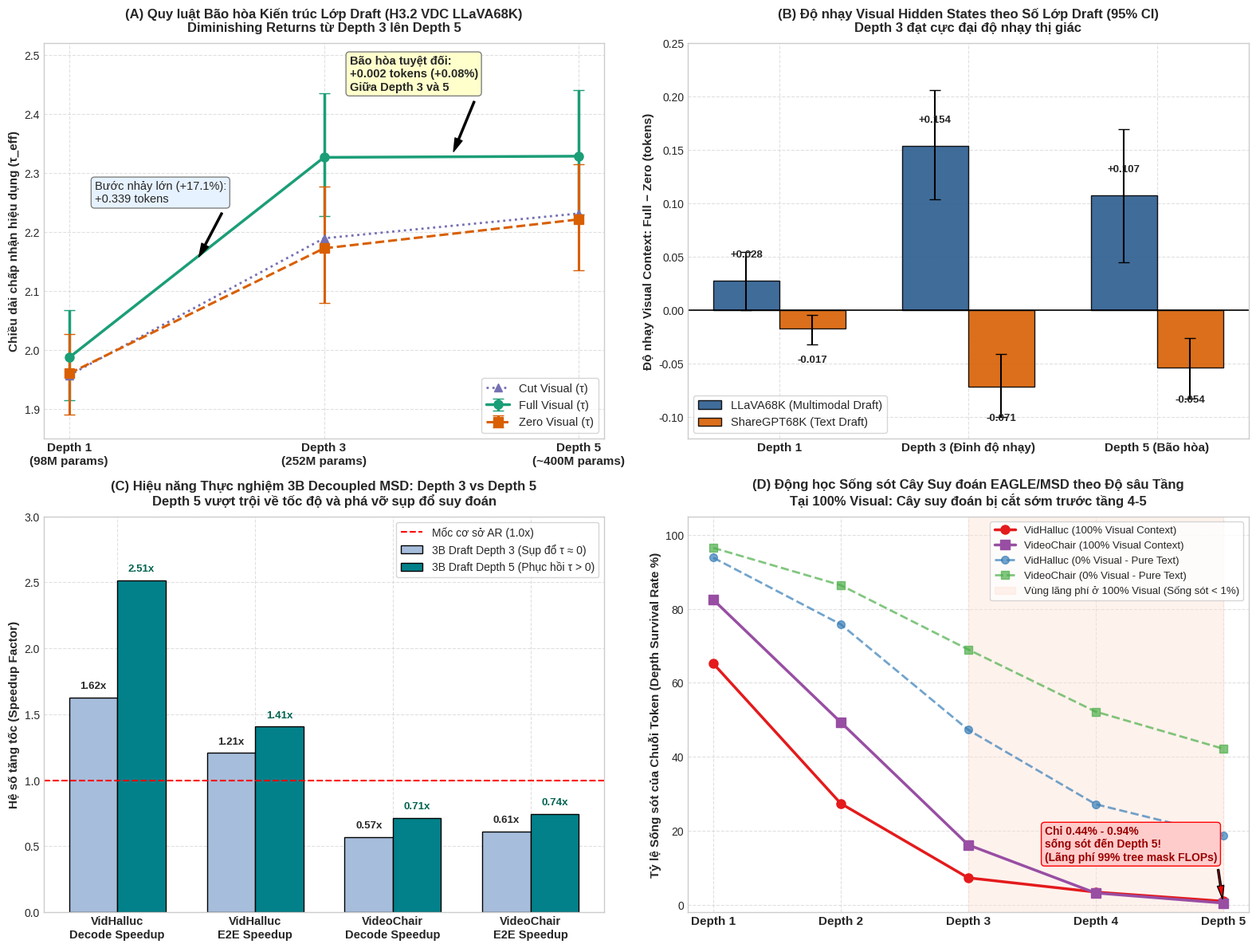

The matplotlib source for this figure: (Note: this script raises an exception after producing the figure.)
import matplotlib.pyplot as plt
import numpy as np

# Set overall style
plt.style.use('seaborn-v0_8-whitegrid' if 'seaborn-v0_8-whitegrid' in plt.style.available else 'default')
fig, axs = plt.subplots(2, 2, figsize=(16, 12), dpi=300)
plt.subplots_adjust(hspace=0.28, wspace=0.22)

# Colors
c_depth3 = '#2b5c8f'
c_depth5 = '#d95f02'
c_depth1 = '#7570b3'
c_full = '#1b9e77'
c_zero = '#d95f02'
c_cut = '#7570b3'

# ==============================================================================
# SUBPLOT 1: Model Layer Scaling & Saturation (H3.2 VDC LLaVA68K)
# ==============================================================================
ax1 = axs[0, 0]
depths = [1, 3, 5]
tau_full = [1.987, 2.326, 2.328]
tau_zero = [1.960, 2.172, 2.221]
tau_cut = [1.957, 2.189, 2.231]

ci_full = [[1.987 - 1.915, 2.326 - 2.227, 2.328 - 2.229], [2.067 - 1.987, 2.435 - 2.326, 2.440 - 2.328]]
ci_zero = [[1.960 - 1.890, 2.172 - 2.079, 2.221 - 2.135], [2.027 - 1.960, 2.276 - 2.172, 2.315 - 2.221]]

ax1.errorbar(depths, tau_full, yerr=ci_full, fmt='-o', color=c_full, linewidth=2.5, markersize=8, capsize=5, label='Full Visual (τ)')
ax1.errorbar(depths, tau_zero, yerr=ci_zero, fmt='--s', color=c_zero, linewidth=2.2, markersize=8, capsize=5, label='Zero Visual (τ)')
ax1.plot(depths, tau_cut, ':^', color=c_cut, linewidth=2.0, markersize=7, label='Cut Visual (τ)')

ax1.annotate('Bão hòa tuyệt đối:\n+0.002 tokens (+0.08%)\nGiữa Depth 3 và 5', 
             xy=(4.0, 2.327), xytext=(3.2, 2.44),
             arrowprops=dict(facecolor='black', shrink=0.08, width=1.5, headwidth=7),
             fontsize=10.5, fontweight='bold', bbox=dict(boxstyle="round,pad=0.3", fc="#ffffcc", ec="gray", lw=1))

ax1.annotate('Bước nhảy lớn (+17.1%):\n+0.339 tokens', 
             xy=(2.0, 2.15), xytext=(1.2, 2.25),
             arrowprops=dict(facecolor='black', shrink=0.08, width=1.5, headwidth=7),
             fontsize=10.5, bbox=dict(boxstyle="round,pad=0.3", fc="#e6f2ff", ec="gray", lw=1))

ax1.set_xticks(depths)
ax1.set_xticklabels(['Depth 1\n(98M params)', 'Depth 3\n(252M params)', 'Depth 5\n(~400M params)'], fontsize=11, fontweight='bold')
ax1.set_ylabel('Chiều dài chấp nhận hiệu dụng (τ_eff)', fontsize=11, fontweight='bold')
ax1.set_title('(A) Quy luật Bão hòa Kiến trúc Lớp Draft (H3.2 VDC LLaVA68K)\nDiminishing Returns từ Depth 3 lên Depth 5', fontsize=12, fontweight='bold', pad=10)
ax1.legend(loc='lower right', frameon=True, fontsize=10.5)
ax1.grid(True, linestyle='--', alpha=0.6)
ax1.set_ylim(1.85, 2.52)

# ==============================================================================
# SUBPLOT 2: Visual Sensitivity Contrast (Full - Zero) & Interaction
# ==============================================================================
ax2 = axs[0, 1]
x = np.arange(len(depths))
width = 0.35

diff_llava = [0.0275, 0.1536, 0.1075]
err_llava_low = [0.0275 - 0.0001, 0.1536 - 0.1036, 0.1075 - 0.0448]
err_llava_high = [0.0545 - 0.0275, 0.2059 - 0.1536, 0.1690 - 0.1075]

diff_sharegpt = [-0.0173, -0.0713, -0.0540]
err_sg_low = [-0.0173 - (-0.0318), -0.0713 - (-0.0997), -0.0540 - (-0.0826)]
err_sg_high = [-0.0043 - (-0.0173), -0.0412 - (-0.0713), -0.0261 - (-0.0540)]

rects1 = ax2.bar(x - width/2, diff_llava, width, yerr=[err_llava_low, err_llava_high], capsize=5, 
                 label='LLaVA68K (Multimodal Draft)', color='#2b5c8f', alpha=0.9, edgecolor='black')
rects2 = ax2.bar(x + width/2, diff_sharegpt, width, yerr=[err_sg_low, err_sg_high], capsize=5, 
                 label='ShareGPT68K (Text Draft)', color='#d95f02', alpha=0.9, edgecolor='black')

ax2.axhline(0, color='black', linewidth=1.2)
ax2.set_xticks(x)
ax2.set_xticklabels(['Depth 1', 'Depth 3 (Đỉnh độ nhạy)', 'Depth 5 (Bão hòa)'], fontsize=11, fontweight='bold')
ax2.set_ylabel('Độ nhạy Visual Context: Full − Zero (tokens)', fontsize=11, fontweight='bold')
ax2.set_title('(B) Độ nhạy Visual Hidden States theo Số Lớp Draft (95% CI)\nDepth 3 đạt cực đại độ nhạy thị giác', fontsize=12, fontweight='bold', pad=10)
ax2.legend(loc='lower left', frameon=True, fontsize=10.5)
ax2.grid(True, linestyle='--', alpha=0.6)
ax2.set_ylim(-0.12, 0.25)

# Add values above/below bars
for rect in rects1:
    h = rect.get_height()
    ax2.text(rect.get_x() + rect.get_width()/2., h + 0.02 if h >= 0 else h - 0.02,
             f'{h:+.3f}', ha='center', va='bottom' if h >= 0 else 'top', fontsize=9.5, fontweight='bold')
for rect in rects2:
    h = rect.get_height()
    ax2.text(rect.get_x() + rect.get_width()/2., h - 0.025,
             f'{h:+.3f}', ha='center', va='top', fontsize=9.5, fontweight='bold')

# ==============================================================================
# SUBPLOT 3: Speculative Collapse vs Recovery (3B MSD on VidHalluc & VideoChair)
# ==============================================================================
ax3 = axs[1, 0]
categories = ['VidHalluc\nDecode Speedup', 'VidHalluc\nE2E Speedup', 'VideoChair\nDecode Speedup', 'VideoChair\nE2E Speedup']
d3_vals = [1.625, 1.207, 0.567, 0.610]
d5_vals = [2.514, 1.406, 0.713, 0.745]

x_cat = np.arange(len(categories))
w_cat = 0.35

r1 = ax3.bar(x_cat - w_cat/2, d3_vals, w_cat, label='3B Draft Depth 3 (Sụp đổ τ ≈ 0)', color='#a6bddb', edgecolor='black')
r2 = ax3.bar(x_cat + w_cat/2, d5_vals, w_cat, label='3B Draft Depth 5 (Phục hồi τ > 0)', color='#02818a', edgecolor='black')

ax3.axhline(1.0, color='red', linestyle='--', linewidth=1.5, label='Mốc cơ sở AR (1.0x)')
ax3.set_xticks(x_cat)
ax3.set_xticklabels(categories, fontsize=10.5, fontweight='bold')
ax3.set_ylabel('Hệ số tăng tốc (Speedup Factor)', fontsize=11, fontweight='bold')
ax3.set_title('(C) Hiệu năng Thực nghiệm 3B Decoupled MSD: Depth 3 vs Depth 5\nDepth 5 vượt trội về tốc độ và phá vỡ sụp đổ suy đoán', fontsize=12, fontweight='bold', pad=10)
ax3.legend(loc='upper right', frameon=True, fontsize=10)
ax3.grid(True, linestyle='--', alpha=0.6)
ax3.set_ylim(0, 3.0)

for rect in r1:
    h = rect.get_height()
    ax3.text(rect.get_x() + rect.get_width()/2., h + 0.05, f'{h:.2f}x', ha='center', va='bottom', fontsize=9.5, fontweight='bold')
for rect in r2:
    h = rect.get_height()
    ax3.text(rect.get_x() + rect.get_width()/2., h + 0.05, f'{h:.2f}x', ha='center', va='bottom', fontsize=9.5, fontweight='bold', color='#016450')

# ==============================================================================
# SUBPLOT 4: Tree Depth Survival Decay Curve (VidHalluc & VideoChair MSD)
# ==============================================================================
ax4 = axs[1, 1]
tree_depths = [1, 2, 3, 4, 5]

# Data from our 42,062 iterations
vid_100 = [65.20, 27.37, 7.27, 3.41, 0.94]
vid_0 = [93.83, 75.82, 47.30, 27.17, 18.69]
chair_100 = [82.46, 49.34, 16.18, 3.17, 0.44]
chair_0 = [96.50, 86.40, 69.02, 52.21, 42.19]

ax4.plot(tree_depths, vid_100, '-o', color='#e41a1c', linewidth=2.5, markersize=8, label='VidHalluc (100% Visual Context)')
ax4.plot(tree_depths, chair_100, '-s', color='#984ea3', linewidth=2.5, markersize=8, label='VideoChair (100% Visual Context)')
ax4.plot(tree_depths, vid_0, '--o', color='#377eb8', linewidth=2.0, markersize=7, alpha=0.7, label='VidHalluc (0% Visual - Pure Text)')
ax4.plot(tree_depths, chair_0, '--s', color='#4daf4a', linewidth=2.0, markersize=7, alpha=0.7, label='VideoChair (0% Visual - Pure Text)')

ax4.axvspan(3, 5, color='#fee0d2', alpha=0.4, label='Vùng lãng phí ở 100% Visual (Sống sót < 1%)')
ax4.annotate('Chỉ 0.44% - 0.94%\nsống sót đến Depth 5!\n(Lãng phí 99% tree mask FLOPs)', 
             xy=(5, 0.7), xytext=(3.6, 12),
             arrowprops=dict(facecolor='red', shrink=0.08, width=1.5, headwidth=6),
             fontsize=10, fontweight='bold', color='#990000',
             bbox=dict(boxstyle="round,pad=0.3", fc="#ffcccc", ec="red", lw=1))

ax4.set_xticks(tree_depths)
ax4.set_xticklabels(['Depth 1', 'Depth 2', 'Depth 3', 'Depth 4', 'Depth 5'], fontsize=11, fontweight='bold')
ax4.set_ylabel('Tỷ lệ Sống sót của Chuỗi Token (Depth Survival Rate %)', fontsize=11, fontweight='bold')
ax4.set_title('(D) Động học Sống sót Cây Suy đoán EAGLE/MSD theo Độ sâu Tầng\nTại 100% Visual: Cây suy đoán bị cắt sớm trước tầng 4-5', fontsize=12, fontweight='bold', pad=10)
ax4.legend(loc='upper right', frameon=True, fontsize=9.5)
ax4.grid(True, linestyle='--', alpha=0.6)
ax4.set_ylim(-2, 105)

plt.tight_layout()
output_path = 'results/6_10_26/fig11_msd_depth3_vs_depth5_detailed_comparison.png'
plt.savefig(output_path, bbox_inches='tight')
print(f"Chart successfully saved to {output_path}")
